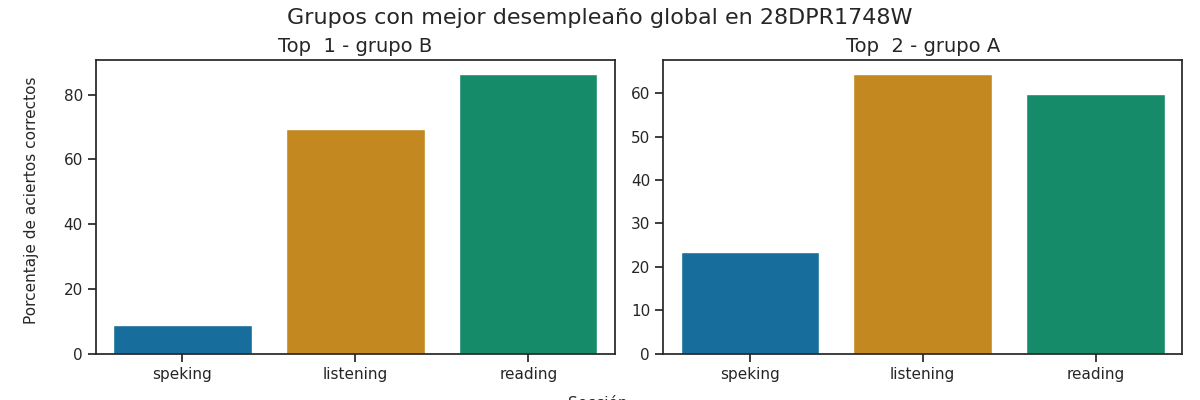

Values plotted in this chart, from the file beside it:
Top, Grupo, Porcentaje de aciertos correctos, Porcentaje de aciertos correctos para la…, Porcentaje de aciertos correctos para la…, Porcentaje de aciertos correctos para la…, Porcentaje de aciertos correctos para la…, Porcentaje de aciertos correctos para la…, Calificación promedio en los exámenes pa…, Calificación promedio en los exámenes pa…, Calificación promedio en los exámenes pa…, Calificación promedio en los exámenes pa…, Calificación promedio en los exámenes pa…, Promedio de aciertos en los exámenes par…, Promedio de aciertos en los exámenes par…, Promedio de aciertos en los exámenes par…, Promedio de aciertos en los exámenes par…, Promedio de aciertos en los exámenes par…
1, B, 54.9, 69.5, 86.35, 10.94, 6.77, 8.85, A2 -, A2, A1, A1, A1, 17, 35, 1, 1, 1
2, A, 49.22, 64.41, 59.74, 28.88, 18.1, 23.49, A1 +, A1, A1, A1, A1, 16, 24, 2, 1, 2
